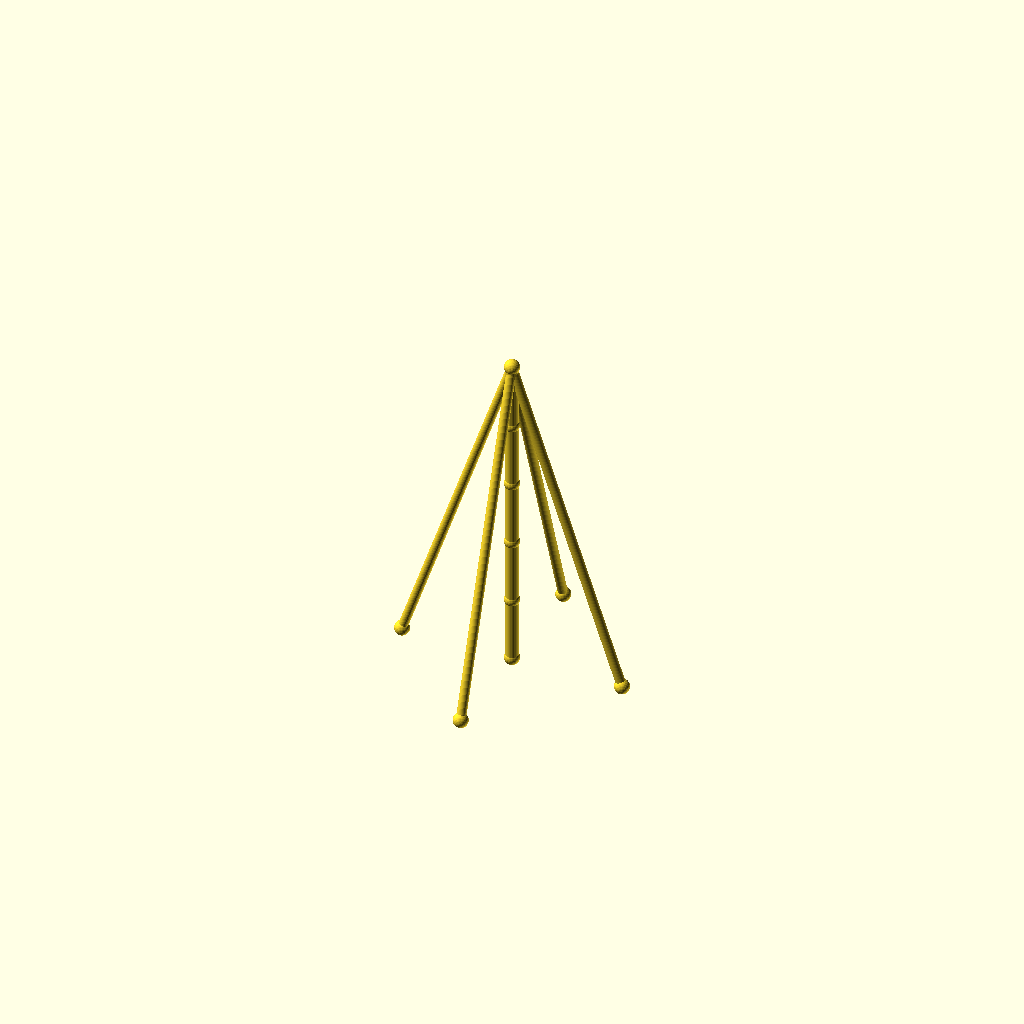
Cell 1: the model at its default parameters.
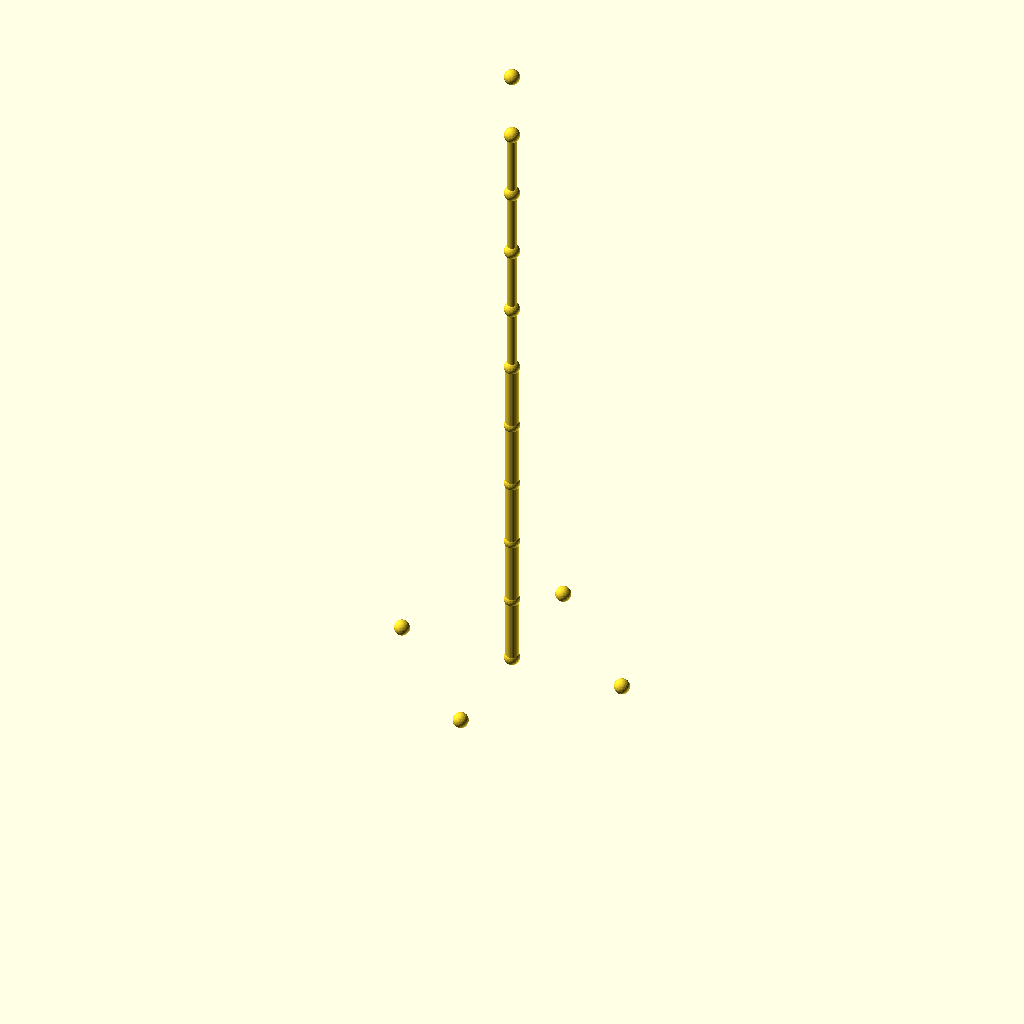
Cell 2: the same model with sections = 10.
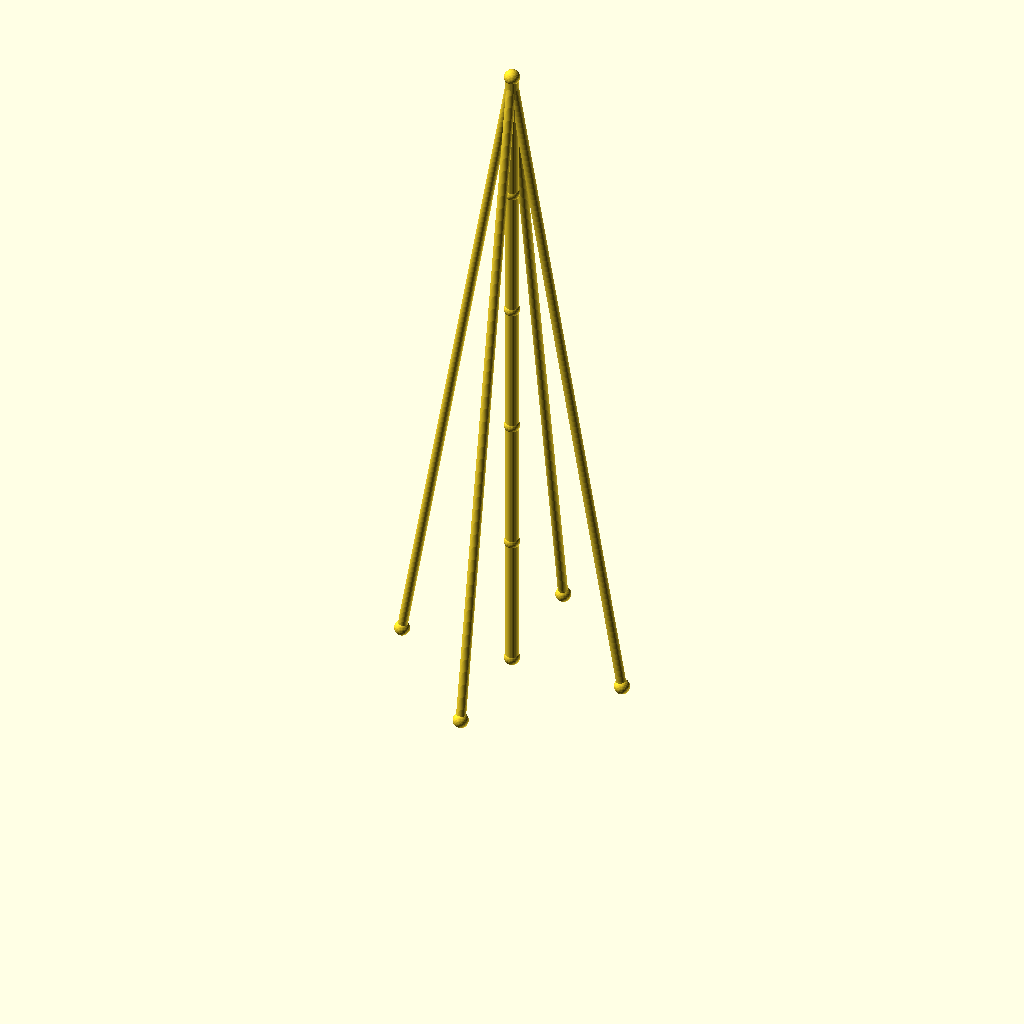
Cell 3: the same model with seg_h = 70.
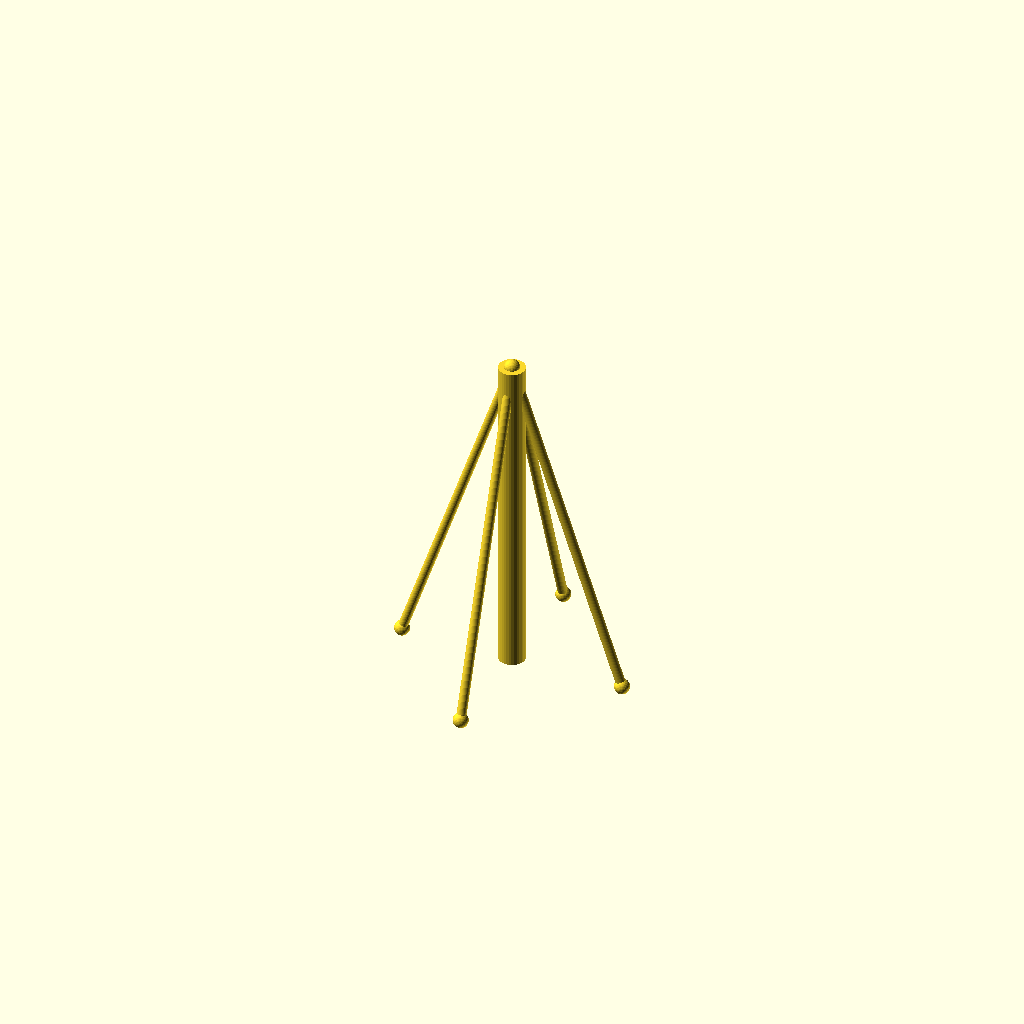
Cell 4: the same model with mast_r = 7.
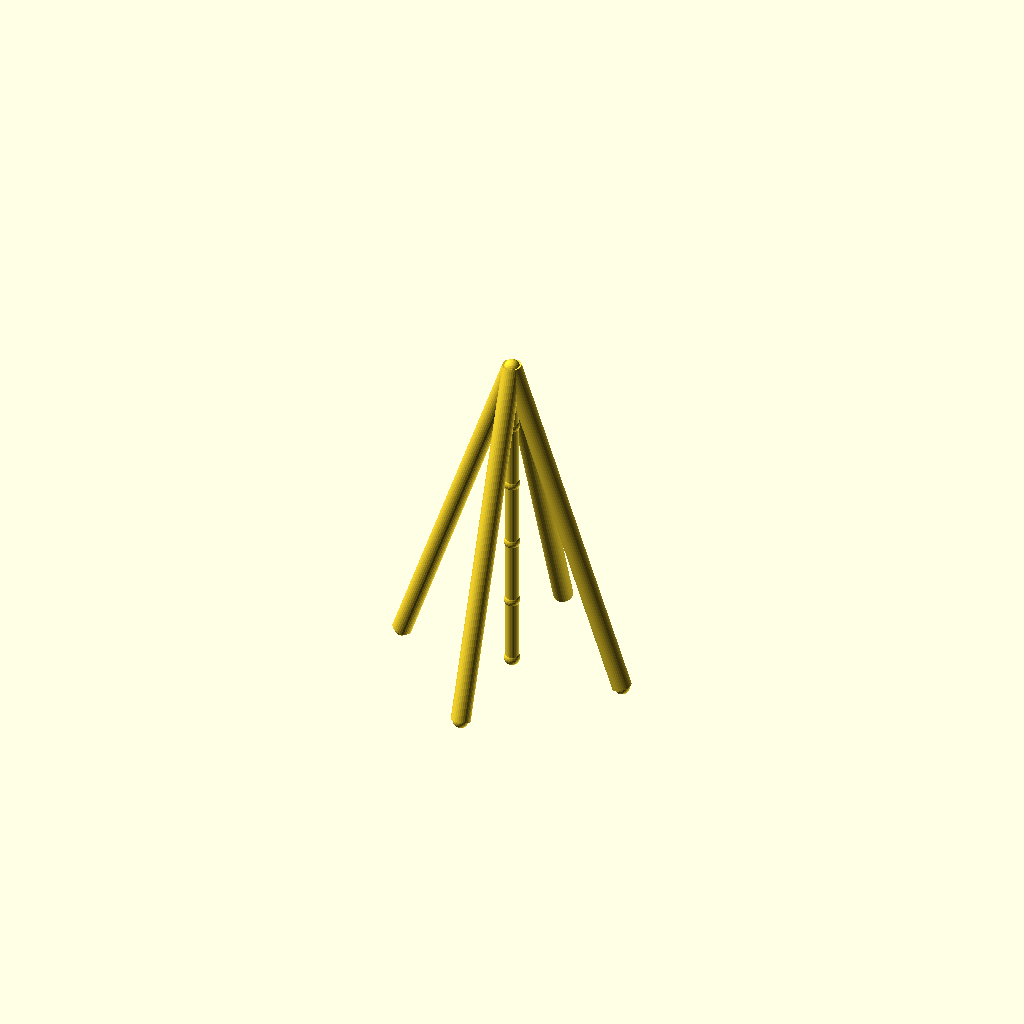
Cell 5: guy_r = 5 (everything else at default).
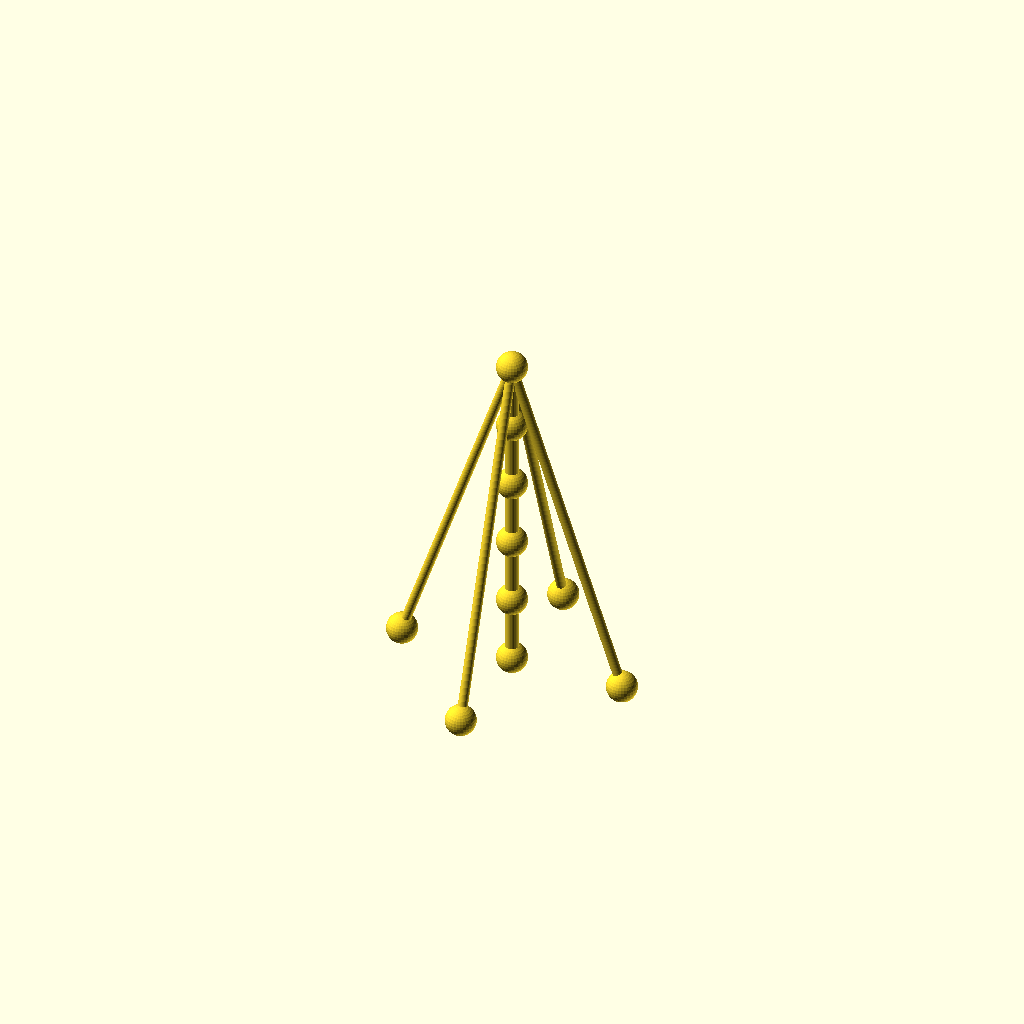
Cell 6 — joint_r set to 8, the other parameters unchanged.
All cells are drawn from one camera (rotation 55°, 0°, 25°, orthographic, colour scheme Cornfield), so only the parameter changes between them.
The OpenSCAD source (optional_data/data/wire2/guymasts/scene_0068.scad):
$fn = 32;

// ----------------------------------------------------------------------
// Guyed mast: 5 sections of 35 mm, 4 anchors on R60
// ----------------------------------------------------------------------

// --- parameters (mm) ---
sections = 5;             // number of mast sections
seg_h = 35;               // section height
mast_r = 3.5;             // mast member radius
guy_r = 2.5;              // guy wire radius
joint_r = 4;              // joint ball radius
anchors_n = 4;            // number of ground anchors
anchor_r = 60;            // anchor ring radius
anchor_step = 90;         // angle between anchors, degrees
anchor_a0 = 0;            // angle of the first anchor, degrees
tiers = 1;                // number of guy tiers
guy_h_5 = 175;            // guy tier height (section 5)

bbox_x = anchor_r * (cos(anchor_a0 + 0 * anchor_step) - cos(anchor_a0 + 2 * anchor_step)) + 2 * joint_r;  // overall X, joints included
bbox_y = anchor_r * (sin(anchor_a0 + 1 * anchor_step) - sin(anchor_a0 + 3 * anchor_step)) + 2 * joint_r;  // overall Y, joints included
bbox_z = sections * seg_h + 2 * joint_r;  // overall Z, joints included
mast_d = 2 * mast_r;  // mast trunk diameter
guy_d = 2 * guy_r;  // guy wire diameter
joint_d = 2 * joint_r;  // joint ball diameter
nodes = concat([for (i = [0 : sections]) [0, 0, i * seg_h]], [for (k = [0 : anchors_n - 1]) [anchor_r * cos(anchor_a0 + k * anchor_step), anchor_r * sin(anchor_a0 + k * anchor_step), 0]]);

module member(a, b, r) {
  /* round stock from joint a to joint b, ends buried in the joint balls */
  d = b - a;
  length = norm(d);
  translate(a) rotate([0, acos(d[2] / length), atan2(d[1], d[0])])
    cylinder(h = length, r = r);
}

module joint(p, r) {
  /* ball at the joint centre, fatter than every member meeting there */
  translate(p) sphere(r = r);
}

/* members - each call is one graph edge */
member(nodes[0], nodes[1], mast_r);
member(nodes[1], nodes[2], mast_r);
member(nodes[2], nodes[3], mast_r);
member(nodes[3], nodes[4], mast_r);
member(nodes[4], nodes[5], mast_r);
member(nodes[5], nodes[6], guy_r);
member(nodes[5], nodes[7], guy_r);
member(nodes[5], nodes[8], guy_r);
member(nodes[5], nodes[9], guy_r);

/* joint balls */
for (p = nodes) joint(p, joint_r);
Customizer parameters (derived from the source; name, type, default, range or options):
sections: number, default 5
seg_h: number, default 35
mast_r: number, default 3.5
guy_r: number, default 2.5
joint_r: number, default 4
anchors_n: number, default 4
anchor_r: number, default 60
anchor_step: number, default 90
anchor_a0: number, default 0
tiers: number, default 1
guy_h_5: number, default 175
